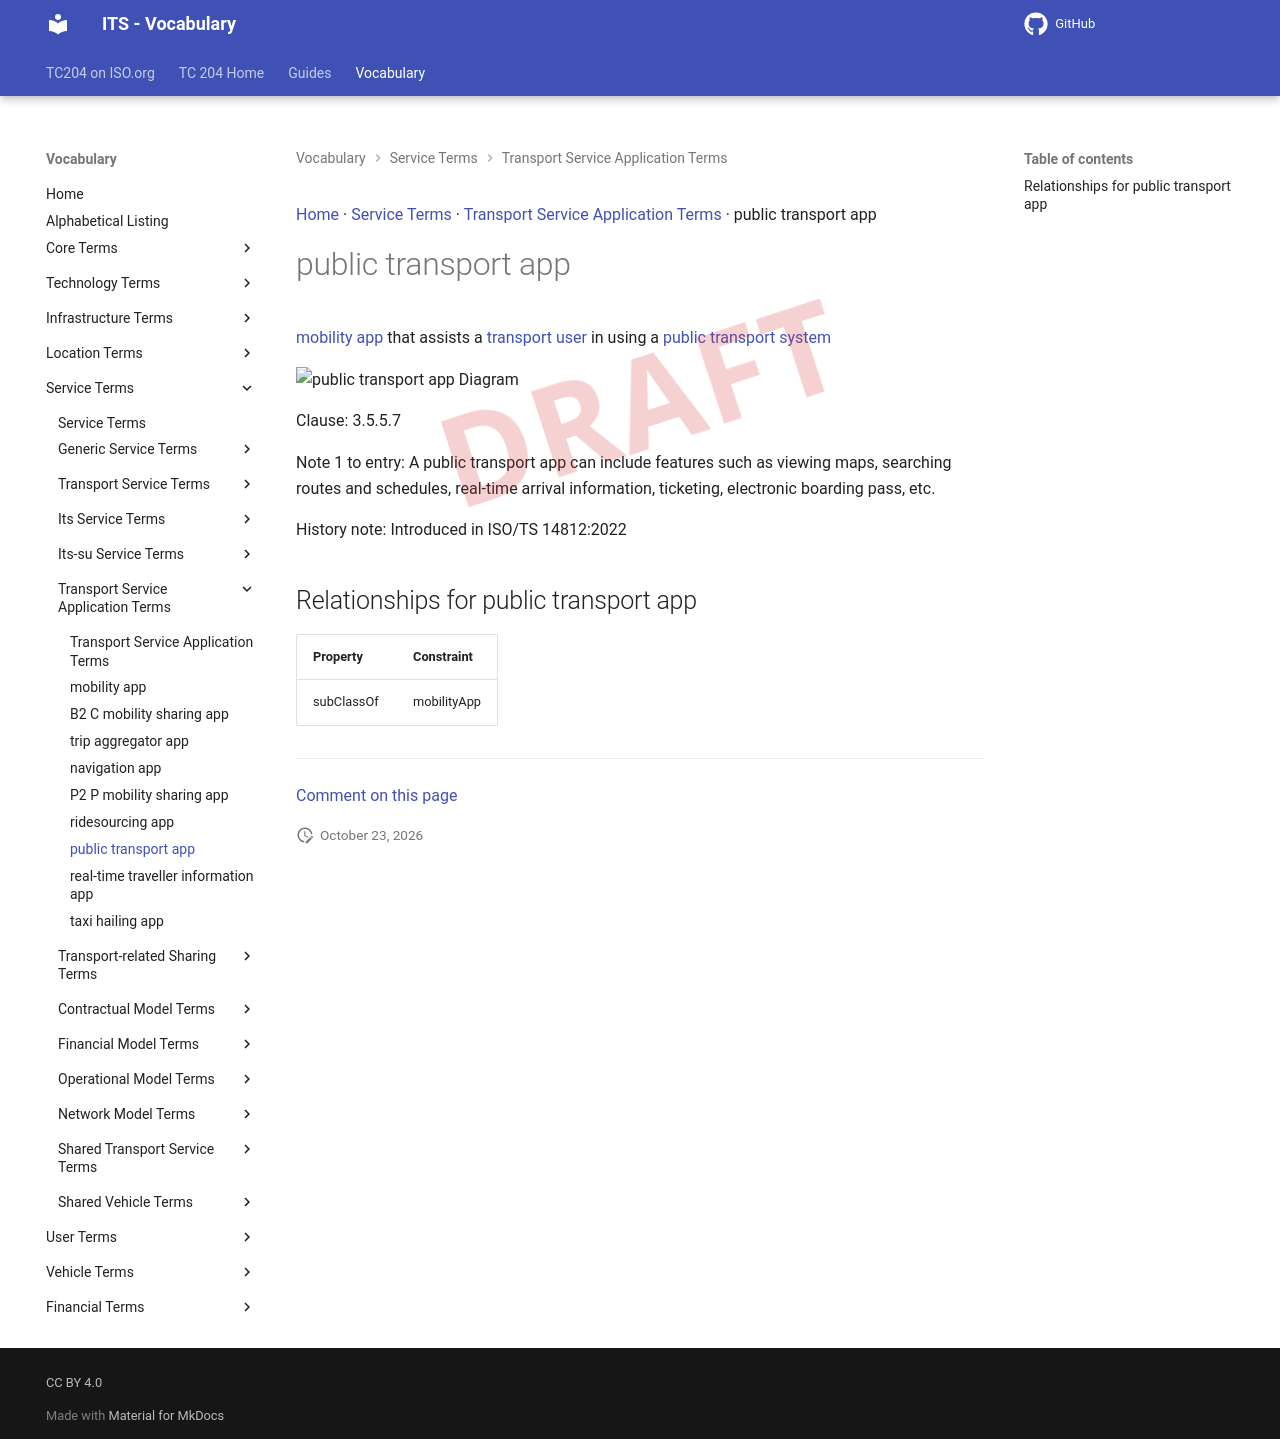

repository: ISO-TC204/iso14812 · page: v1.1.2-alpha.5/terms/public transport app/index.html · generator: mkdocs

[Home](../index.md) · [Service Terms](groups/Service Terms.md) · [Transport Service Application Terms](patterns/Transport Service Application Terms.md) · public transport app

# public transport app

<div class="draft4-watermark" aria-hidden="true"></div>

[mobility app](mobility app.md) that assists a [transport user](transport user.md) in using a [public transport](public transport.md) [system](system.md)

<object type="image/svg+xml" data="../../diagrams/public transport app.dot.svg">
    <img alt="public transport app Diagram" src="../../diagrams/public transport app.dot.png" /> <!-- Fallback for non-SVG browsers -->
</object>

Clause: 3.5.5.7

Note 1 to entry: A public transport app can include features such as viewing maps, searching routes and schedules, real-time arrival information, ticketing, electronic boarding pass, etc.

History note: Introduced in ISO/TS 14812:2022

## Relationships for public transport app

| Property | Constraint |
| --- | --- |
| subClassOf | mobilityApp |


---

[Comment on this page](https://github.com/ISO-TC204/iso14812/issues/new?template=page-feedback.yml&title=%5BPage+feedback%5D+public+transport+app&page-title=public+transport+app&page-path=terms%2Fpublic+transport+app.md)
